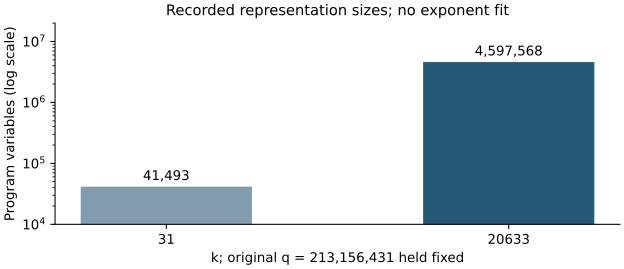

Values plotted in this chart, from the file beside it:
case, k, variables, equations
original-actual-k31, 31, 41493, 41514
original-actual-k20633, 20633, 4597568, 4597589
